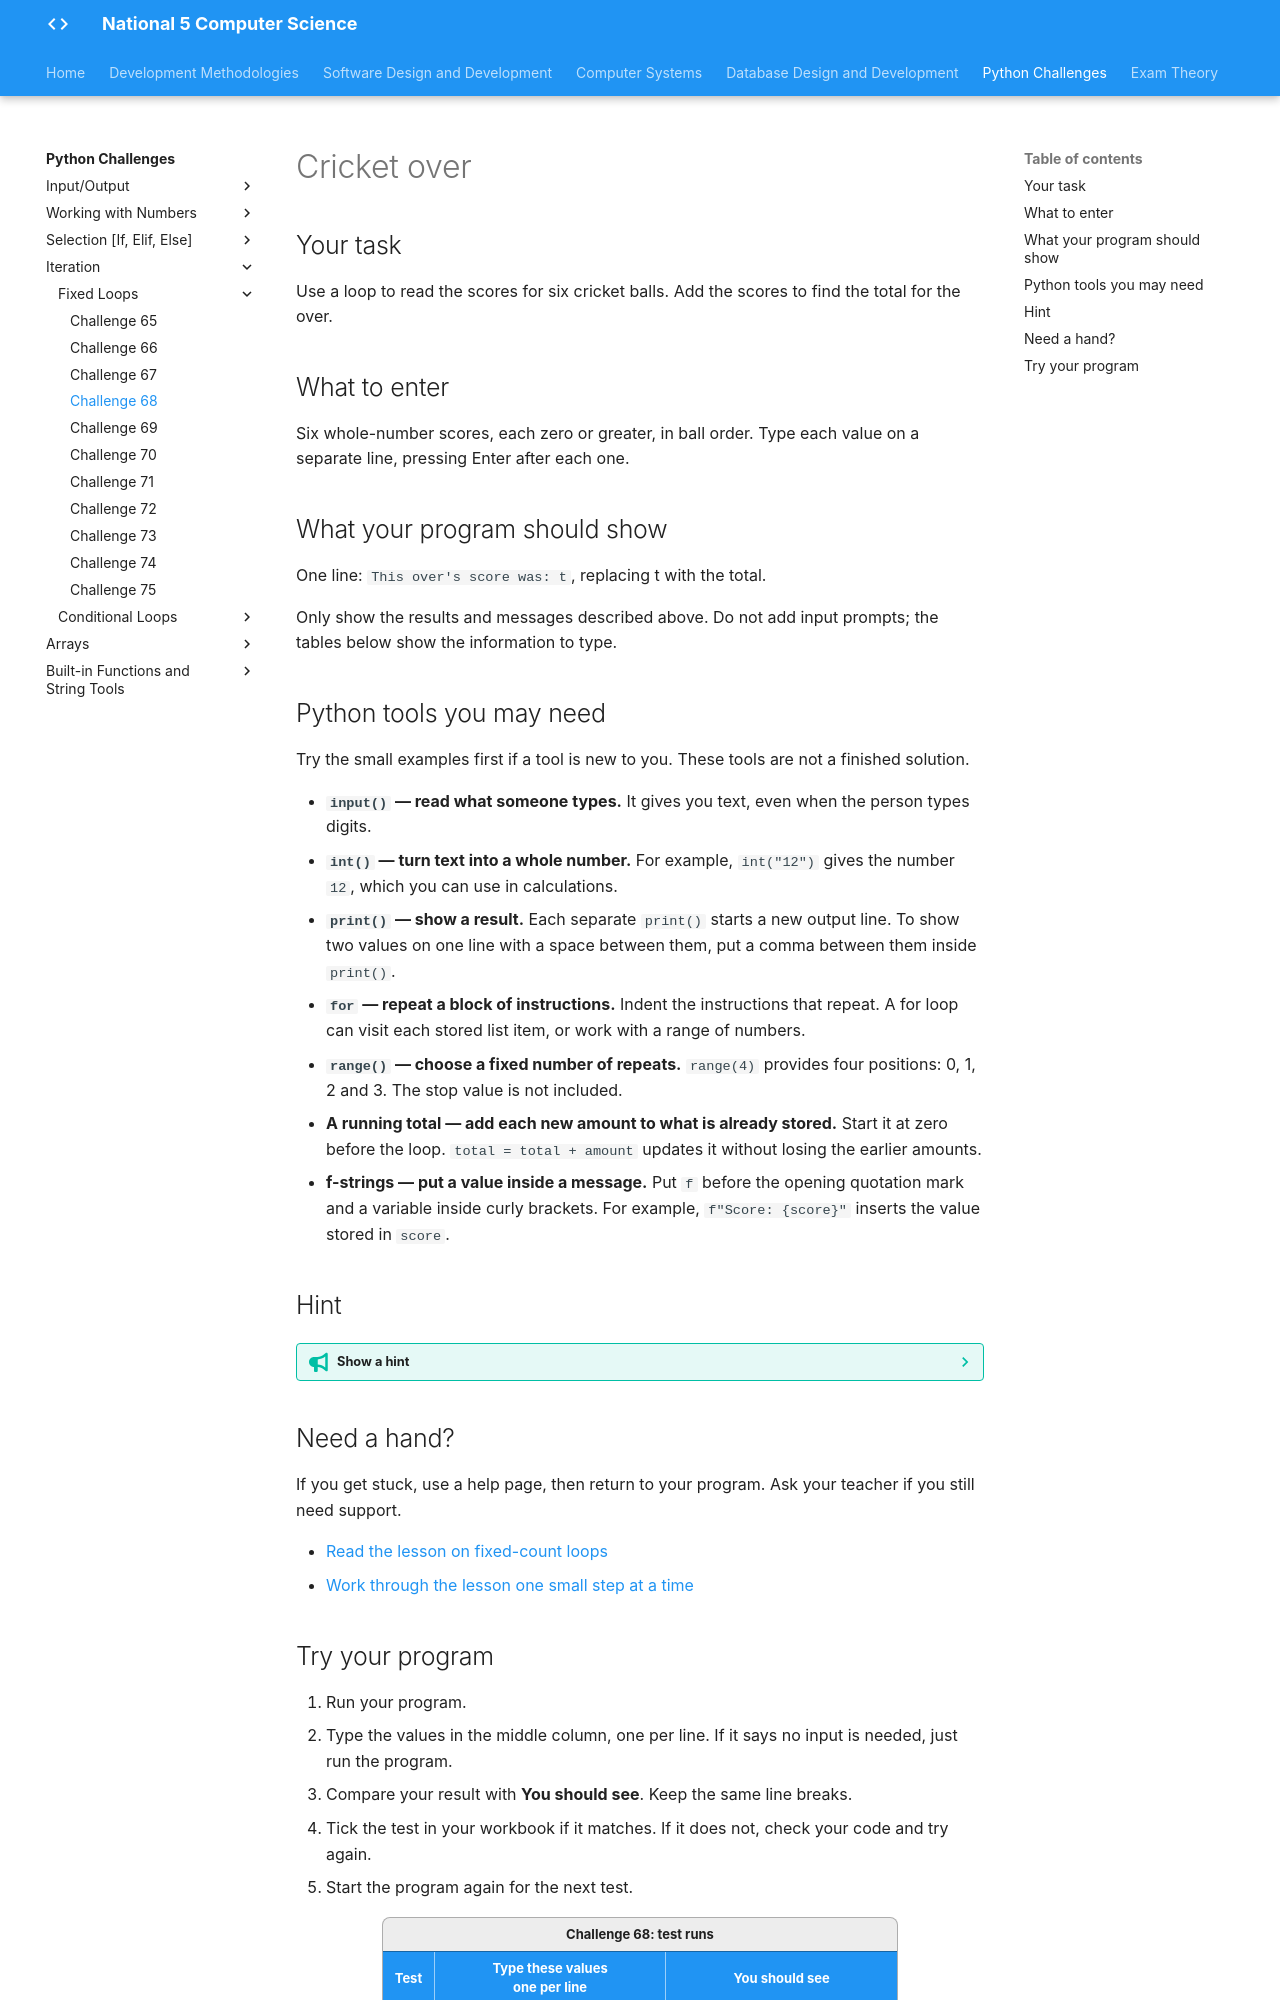

repository: Mr-Wood-CS/LN-National-5 · page: python-challenges/tasks/Challenge 68/index.html · generator: mkdocs

# Cricket over

## Your task

Use a loop to read the scores for six cricket balls. Add the scores to find the total for the over.

## What to enter

Six whole-number scores, each zero or greater, in ball order. Type each value on a separate line, pressing Enter after each one.

## What your program should show

One line: `This over's score was: t`, replacing t with the total.

Only show the results and messages described above. Do not add input prompts; the tables below show the information to type.

## Python tools you may need

Try the small examples first if a tool is new to you. These tools are not a finished solution.

- **`input()` — read what someone types.** It gives you text, even when the person types digits.
- **`int()` — turn text into a whole number.** For example, `int("12")` gives the number `12`, which you can use in calculations.
- **`print()` — show a result.** Each separate `print()` starts a new output line. To show two values on one line with a space between them, put a comma between them inside `print()`.
- **`for` — repeat a block of instructions.** Indent the instructions that repeat. A for loop can visit each stored list item, or work with a range of numbers.
- **`range()` — choose a fixed number of repeats.** `range(4)` provides four positions: 0, 1, 2 and 3. The stop value is not included.
- **A running total — add each new amount to what is already stored.** Start it at zero before the loop. `total = total + amount` updates it without losing the earlier amounts.
- **f-strings — put a value inside a message.** Put `f` before the opening quotation mark and a variable inside curly brackets. For example, `f"Score: {score}"` inserts the value stored in `score`.

## Hint

??? tip "Show a hint"

    Keep a running total. It should start before any ball is entered and should not be reset for each ball.

## Need a hand?

If you get stuck, use a help page, then return to your program. Ask your teacher if you still need support.

- [Read the lesson on fixed-count loops](https://snakify.org/lessons/for_loop_range/)
- [Work through the lesson one small step at a time](https://snakify.org/lessons/for_loop_range/steps/1/)
